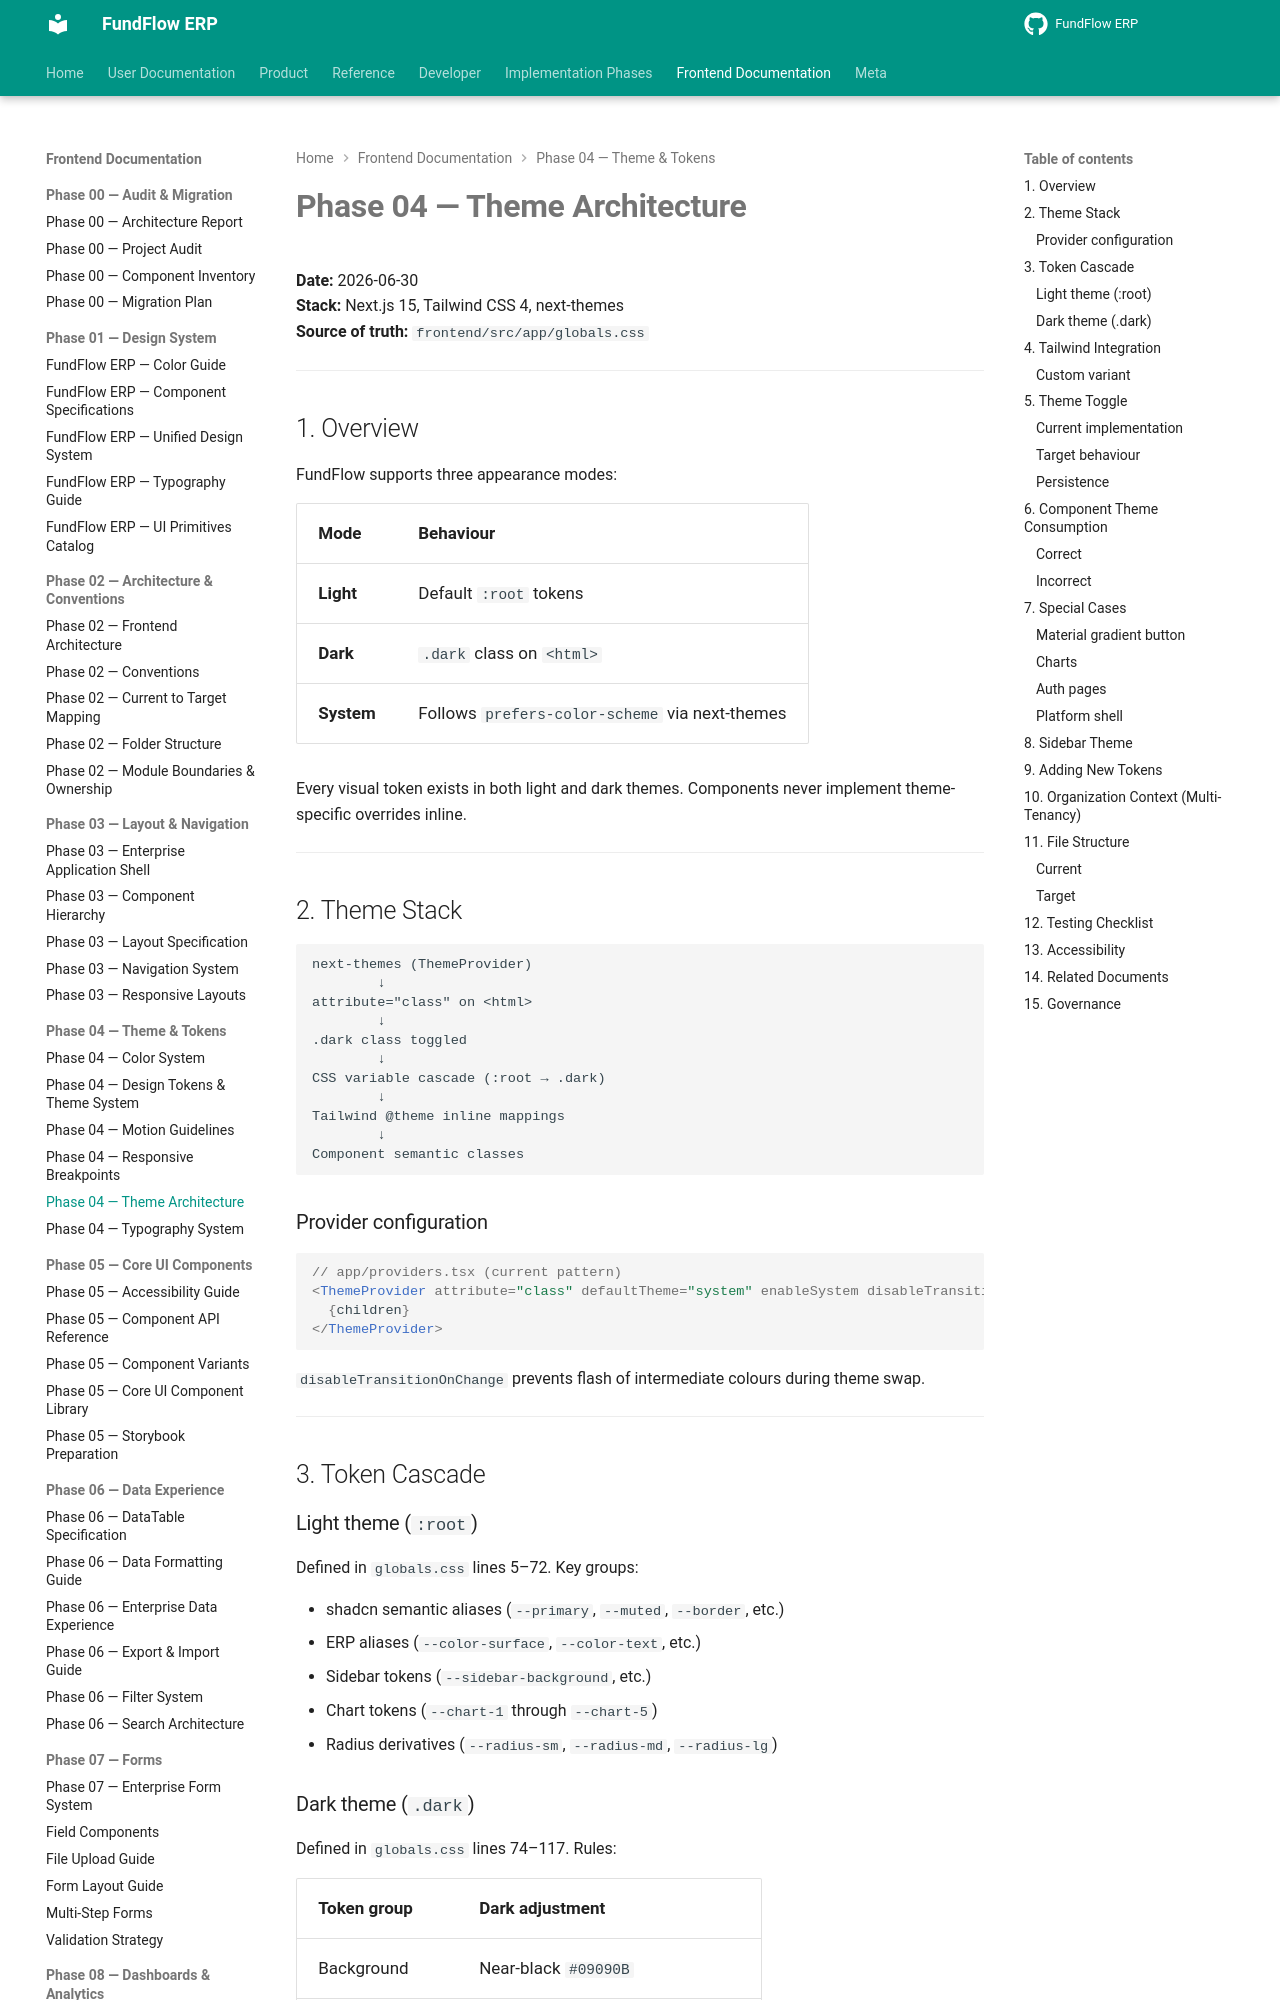

repository: Amanijr/FundFlow · page: frontend/phase-04/THEME_ARCHITECTURE/index.html · generator: mkdocs

# Phase 04 — Theme Architecture

**Date:** 2026-06-30  
**Stack:** Next.js 15, Tailwind CSS 4, next-themes  
**Source of truth:** `frontend/src/app/globals.css`

---

## 1. Overview

FundFlow supports three appearance modes:

| Mode | Behaviour |
|------|-----------|
| **Light** | Default `:root` tokens |
| **Dark** | `.dark` class on `<html>` |
| **System** | Follows `prefers-color-scheme` via next-themes |

Every visual token exists in both light and dark themes. Components never implement theme-specific overrides inline.

---

## 2. Theme Stack

```
next-themes (ThemeProvider)
        ↓
attribute="class" on <html>
        ↓
.dark class toggled
        ↓
CSS variable cascade (:root → .dark)
        ↓
Tailwind @theme inline mappings
        ↓
Component semantic classes
```

### Provider configuration

```tsx
// app/providers.tsx (current pattern)
<ThemeProvider attribute="class" defaultTheme="system" enableSystem disableTransitionOnChange>
  {children}
</ThemeProvider>
```

`disableTransitionOnChange` prevents flash of intermediate colours during theme swap.

---

## 3. Token Cascade

### Light theme (`:root`)

Defined in `globals.css` lines 5–72. Key groups:

- shadcn semantic aliases (`--primary`, `--muted`, `--border`, etc.)
- ERP aliases (`--color-surface`, `--color-text`, etc.)
- Sidebar tokens (`--sidebar-background`, etc.)
- Chart tokens (`--chart-1` through `--chart-5`)
- Radius derivatives (`--radius-sm`, `--radius-md`, `--radius-lg`)
